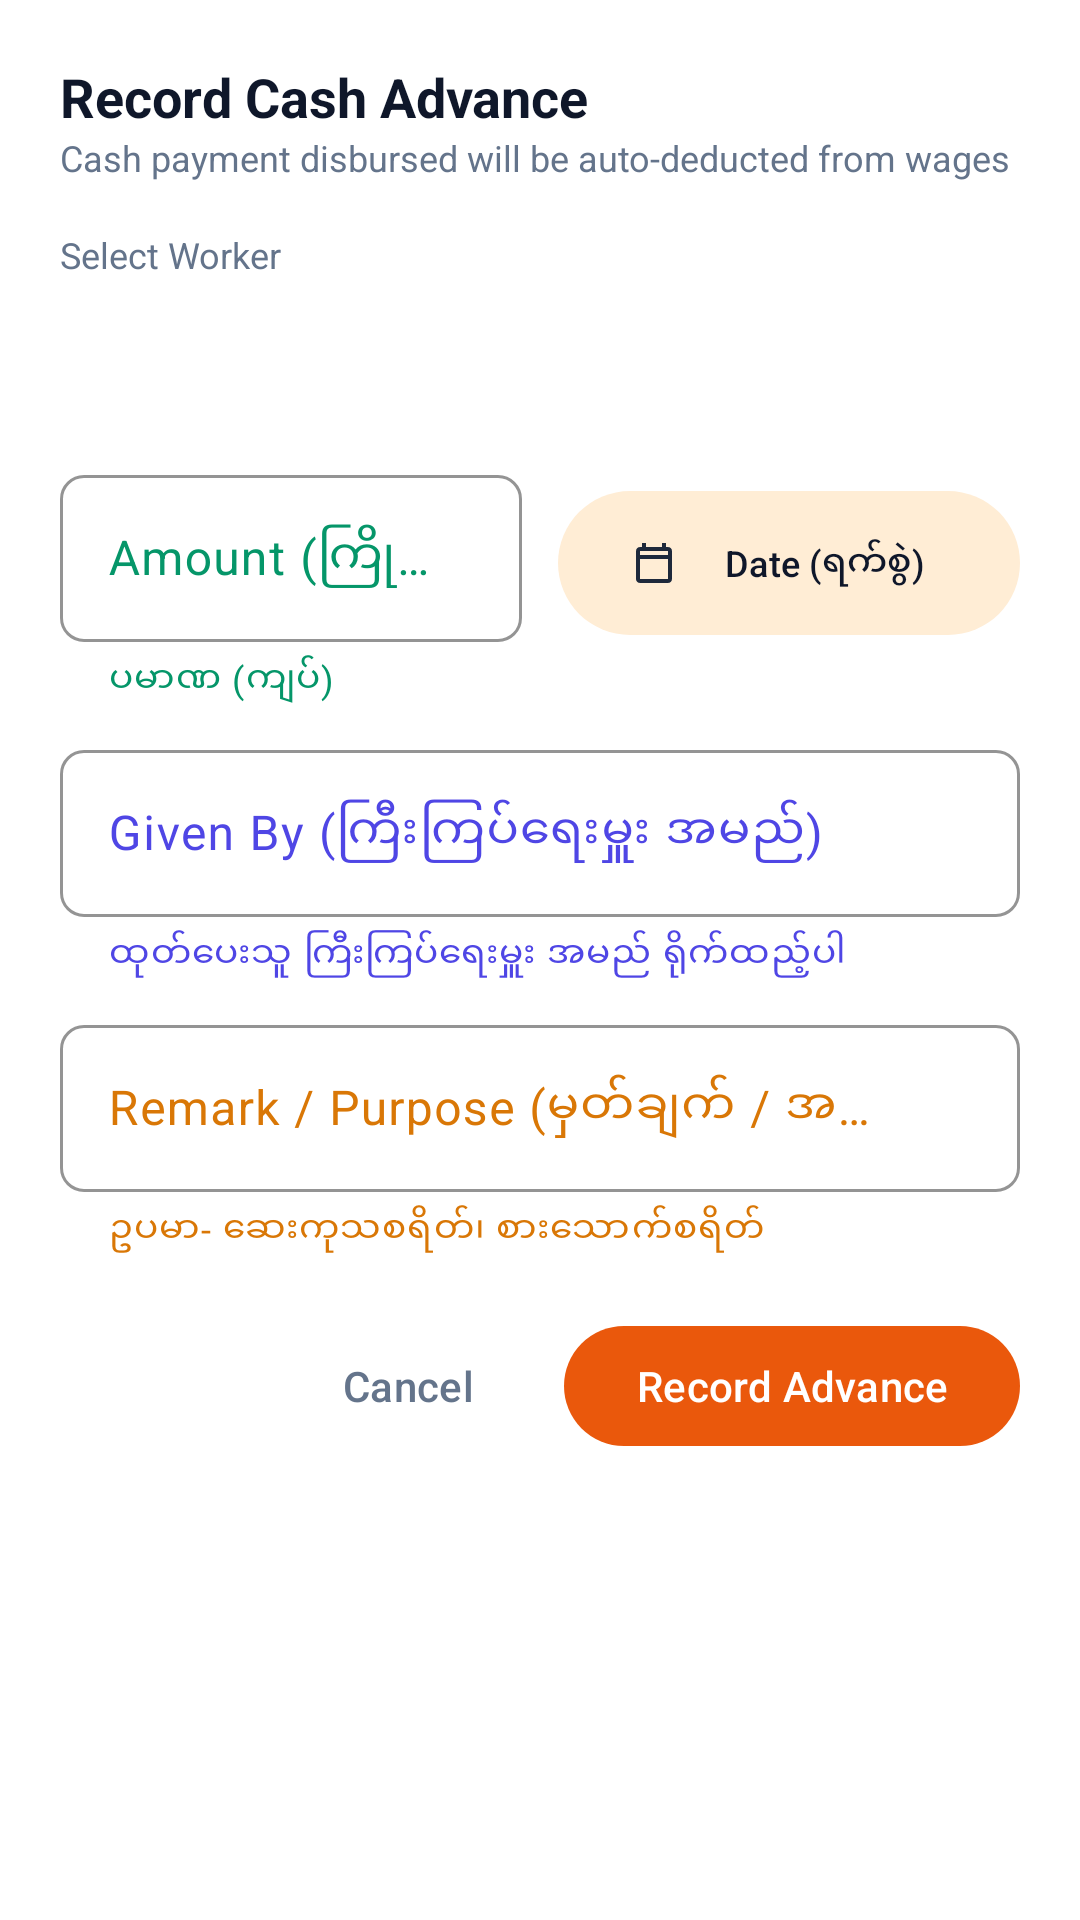

The Android layout XML behind this screen, and the referenced resources:
<!-- AndroidManifest.xml: application theme Theme.MyApplication -->
<!-- res/layout/dialog_add_advance.xml -->
<?xml version="1.0" encoding="utf-8"?>
<LinearLayout
    xmlns:android="http://schemas.android.com/apk/res/android"
    xmlns:app="http://schemas.android.com/apk/res-auto"
    android:layout_width="match_parent"
    android:layout_height="wrap_content"
    android:orientation="vertical"
    android:padding="20dp"
    android:background="@color/surface_card">

    <TextView
        android:layout_width="wrap_content"
        android:layout_height="wrap_content"
        android:text="Record Cash Advance"
        android:textColor="@color/text_main"
        android:textSize="18sp"
        android:textStyle="bold" />

    <TextView
        android:layout_width="wrap_content"
        android:layout_height="wrap_content"
        android:text="Cash payment disbursed will be auto-deducted from wages"
        android:textColor="@color/text_muted"
        android:textSize="12sp"
        android:layout_marginBottom="16dp" />

    
    <TextView
        android:layout_width="wrap_content"
        android:layout_height="wrap_content"
        android:text="Select Worker"
        android:textColor="@color/text_muted"
        android:textSize="12sp"
        android:layout_marginBottom="4dp" />

    <Spinner
        android:id="@+id/spinnerAdvanceWorker"
        android:layout_width="match_parent"
        android:layout_height="44dp"
        android:background="@drawable/bg_rounded_card"
        android:backgroundTint="@color/surface_variant" />

    
    <LinearLayout
        android:layout_width="match_parent"
        android:layout_height="wrap_content"
        android:orientation="horizontal"
        android:layout_marginTop="12dp">

        <com.google.android.material.textfield.TextInputLayout
            android:layout_width="0dp"
            android:layout_height="wrap_content"
            android:layout_weight="1"
            android:layout_marginEnd="6dp"
            android:hint="Amount (ကြိုထုတ်ငွေ Ks)"
            app:hintTextColor="@color/hint_amount"
            android:textColorHint="@color/hint_amount"
            app:helperText="ပမာဏ (ကျပ်)"
            app:helperTextTextColor="@color/hint_amount"
            app:boxStrokeColor="@color/hint_amount"
            app:boxCornerRadiusBottomEnd="8dp"
            app:boxCornerRadiusBottomStart="8dp"
            app:boxCornerRadiusTopEnd="8dp"
            app:boxCornerRadiusTopStart="8dp">

            <com.google.android.material.textfield.TextInputEditText
                android:id="@+id/etAdvanceAmount"
                android:layout_width="match_parent"
                android:layout_height="wrap_content"
                android:inputType="numberDecimal" />
        </com.google.android.material.textfield.TextInputLayout>

        <com.google.android.material.button.MaterialButton
            android:id="@+id/btnAdvanceDatePicker"
            style="@style/Widget.Material3.Button.TonalButton"
            android:layout_width="0dp"
            android:layout_height="56dp"
            android:layout_weight="1"
            android:layout_marginStart="6dp"
            android:text="Date (ရက်စွဲ)"
            android:textSize="12sp"
            android:textColor="@color/text_main"
            app:icon="@drawable/ic_calendar"
            app:iconTint="@color/primary"
            app:iconSize="16dp" />
    </LinearLayout>

    
    <com.google.android.material.textfield.TextInputLayout
        android:layout_width="match_parent"
        android:layout_height="wrap_content"
        android:layout_marginTop="10dp"
        android:hint="Given By (ကြီးကြပ်ရေးမှူး အမည်)"
        app:hintTextColor="@color/hint_supervisor"
        android:textColorHint="@color/hint_supervisor"
        app:helperText="ထုတ်ပေးသူ ကြီးကြပ်ရေးမှူး အမည် ရိုက်ထည့်ပါ"
        app:helperTextTextColor="@color/hint_supervisor"
        app:boxStrokeColor="@color/hint_supervisor"
        app:boxCornerRadiusBottomEnd="8dp"
        app:boxCornerRadiusBottomStart="8dp"
        app:boxCornerRadiusTopEnd="8dp"
        app:boxCornerRadiusTopStart="8dp">

        <com.google.android.material.textfield.TextInputEditText
            android:id="@+id/etAdvanceSupervisor"
            android:layout_width="match_parent"
            android:layout_height="wrap_content"
            android:inputType="textPersonName|textCapWords" />
    </com.google.android.material.textfield.TextInputLayout>

    
    <com.google.android.material.textfield.TextInputLayout
        android:layout_width="match_parent"
        android:layout_height="wrap_content"
        android:layout_marginTop="10dp"
        android:hint="Remark / Purpose (မှတ်ချက် / အကြောင်းပြချက်)"
        app:hintTextColor="@color/hint_remark"
        android:textColorHint="@color/hint_remark"
        app:helperText="ဥပမာ- ဆေးကုသစရိတ်၊ စားသောက်စရိတ်"
        app:helperTextTextColor="@color/hint_remark"
        app:boxStrokeColor="@color/hint_remark"
        app:boxCornerRadiusBottomEnd="8dp"
        app:boxCornerRadiusBottomStart="8dp"
        app:boxCornerRadiusTopEnd="8dp"
        app:boxCornerRadiusTopStart="8dp">

        <com.google.android.material.textfield.TextInputEditText
            android:id="@+id/etAdvanceRemark"
            android:layout_width="match_parent"
            android:layout_height="wrap_content"
            android:inputType="textCapSentences" />
    </com.google.android.material.textfield.TextInputLayout>

    
    <LinearLayout
        android:layout_width="match_parent"
        android:layout_height="wrap_content"
        android:orientation="horizontal"
        android:gravity="end"
        android:layout_marginTop="20dp">

        <com.google.android.material.button.MaterialButton
            android:id="@+id/btnCancelAdvance"
            style="@style/Widget.Material3.Button.TextButton"
            android:layout_width="wrap_content"
            android:layout_height="wrap_content"
            android:text="Cancel"
            android:textColor="@color/text_muted" />

        <com.google.android.material.button.MaterialButton
            android:id="@+id/btnSaveAdvance"
            style="@style/Widget.Material3.Button"
            android:layout_width="wrap_content"
            android:layout_height="wrap_content"
            android:layout_marginStart="8dp"
            android:text="Record Advance"
            android:textColor="@color/white"
            app:backgroundTint="@color/secondary" />
    </LinearLayout>
</LinearLayout>
<!-- resources referenced by this layout -->
<resources>
  <color name="hint_amount">#059669</color>
  <color name="hint_remark">#D97706</color>
  <color name="hint_supervisor">#4F46E5</color>
  <color name="primary">#1E293B</color>
  <color name="secondary">#EA580C</color>
  <color name="surface_card">#FFFFFF</color>
  <color name="surface_variant">#F1F5F9</color>
  <color name="text_main">#0F172A</color>
  <color name="text_muted">#64748B</color>
  <color name="white">#FFFFFF</color>
  <!-- drawable ic_calendar (drawable) -->
  <vector xmlns:android="http://schemas.android.com/apk/res/android"
      android:width="24dp"
      android:height="24dp"
      android:viewportWidth="24"
      android:viewportHeight="24">
      <path
          android:fillColor="@color/text_main"
          android:pathData="M19,4h-1V2h-2v2H8V2H6v2H5c-1.11,0 -1.99,0.9 -1.99,2L3,20c0,1.1 0.89,2 2,2h14c1.1,0 2,-0.9 2,-2V6c0,-1.1 -0.9,-2 -2,-2zm0,16H5V10h14v10zm0,-12H5V6h14v2z" />
  </vector>
  <style name="Theme.MyApplication" parent="Theme.Material3.DayNight.NoActionBar">
          <item name="colorPrimary">@color/primary</item>
          <item name="colorPrimaryVariant">@color/primary_variant</item>
          <item name="colorOnPrimary">@color/on_primary</item>
          <item name="colorPrimaryContainer">@color/primary_container</item>
          <item name="colorOnPrimaryContainer">@color/on_primary_container</item>
  
          <item name="colorSecondary">@color/secondary</item>
          <item name="colorSecondaryVariant">@color/secondary_dark</item>
          <item name="colorOnSecondary">@color/on_secondary</item>
          <item name="colorSecondaryContainer">@color/secondary_container</item>
          <item name="colorOnSecondaryContainer">@color/on_secondary_container</item>
  
          <item name="android:colorBackground">@color/bg_light</item>
          <item name="colorSurface">@color/surface_card</item>
          <item name="colorSurfaceVariant">@color/surface_variant</item>
  
          <item name="android:statusBarColor">@color/bg_light</item>
          <item name="android:windowLightStatusBar">true</item>
          <item name="android:navigationBarColor">@color/surface_card</item>
          <item name="android:windowLightNavigationBar">true</item>
      </style>
  <color name="primary_variant">#334155</color>
  <color name="on_primary">#FFFFFF</color>
  <color name="primary_container">#E2E8F0</color>
  <color name="on_primary_container">#0F172A</color>
  <color name="secondary_dark">#C2410C</color>
  <color name="on_secondary">#FFFFFF</color>
  <color name="secondary_container">#FFEDD5</color>
  <color name="on_secondary_container">#9A3412</color>
  <color name="bg_light">#F8FAFC</color>
</resources>
